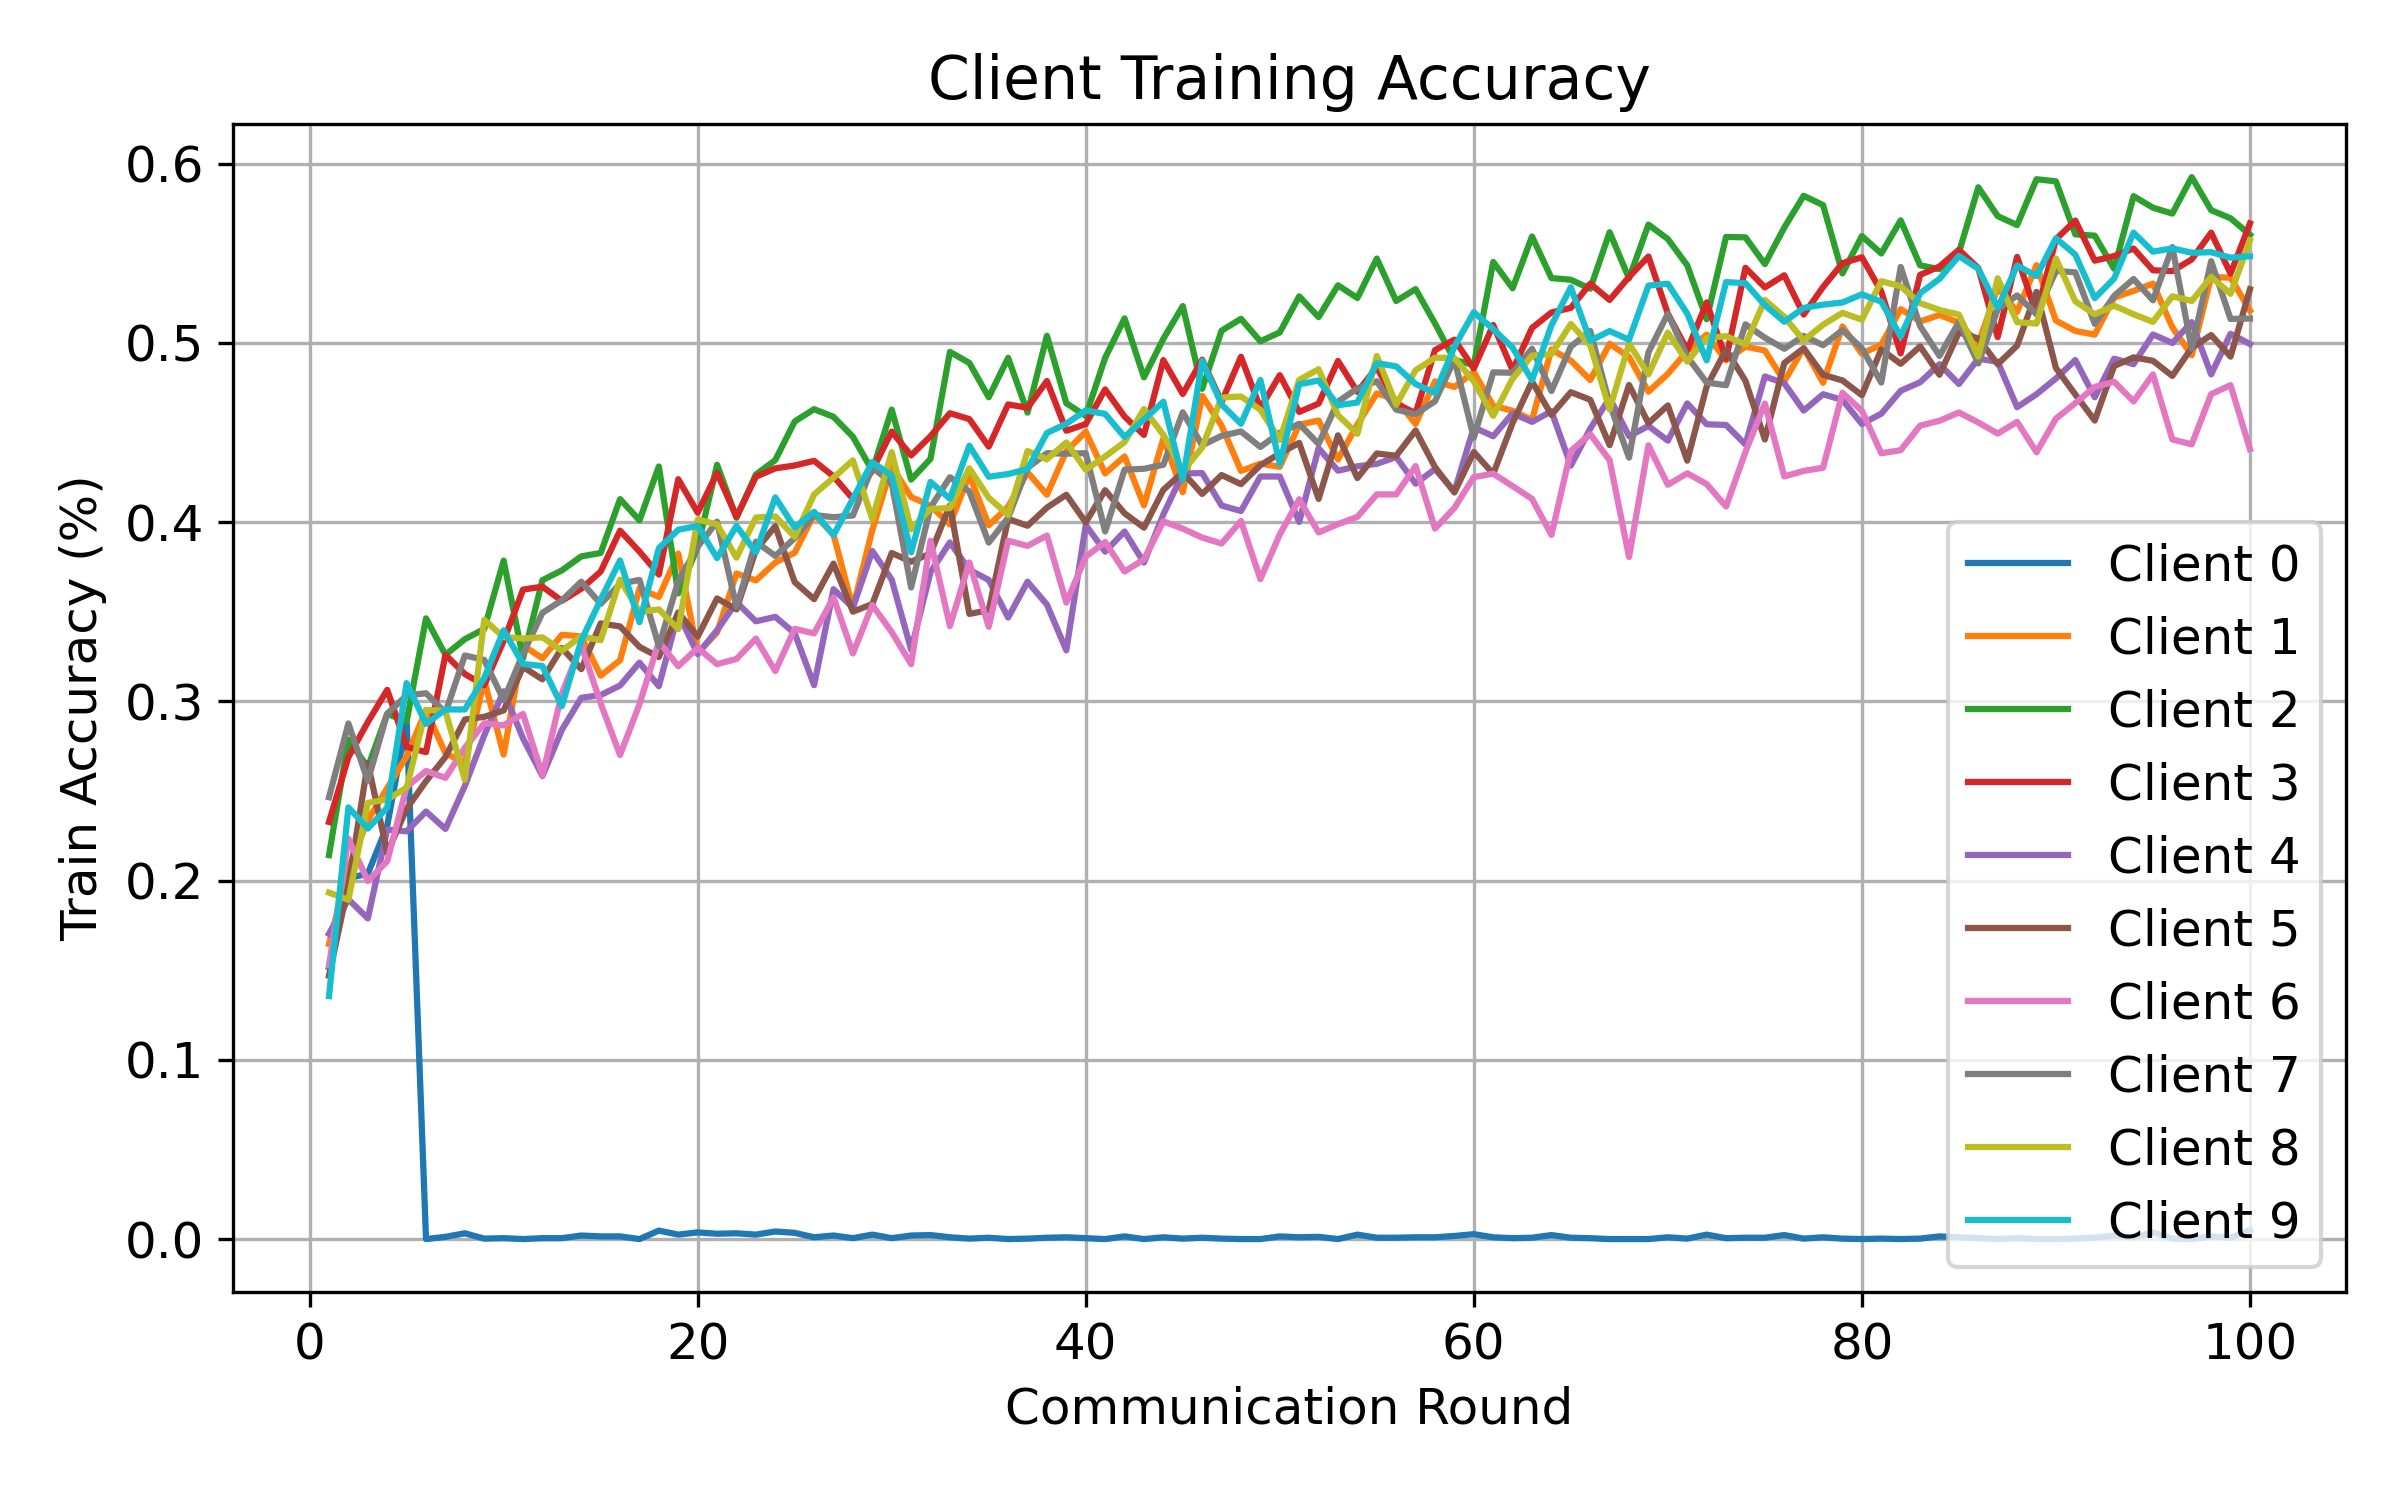

The table this chart was drawn from, first rows:
round, client, attack, seed, alpha, num_byzantine, train_accuracy
1, 0, signflip, 1, 0.1, 1, 0.1518
1, 1, signflip, 1, 0.1, 1, 0.1647
1, 2, signflip, 1, 0.1, 1, 0.2143
1, 3, signflip, 1, 0.1, 1, 0.2327
1, 4, signflip, 1, 0.1, 1, 0.1704
1, 5, signflip, 1, 0.1, 1, 0.147
1, 6, signflip, 1, 0.1, 1, 0.1526
1, 7, signflip, 1, 0.1, 1, 0.2465
1, 8, signflip, 1, 0.1, 1, 0.1933
1, 9, signflip, 1, 0.1, 1, 0.1356
2, 0, signflip, 1, 0.1, 1, 0.2014
2, 1, signflip, 1, 0.1, 1, 0.2069
2, 2, signflip, 1, 0.1, 1, 0.2786
2, 3, signflip, 1, 0.1, 1, 0.2689
2, 4, signflip, 1, 0.1, 1, 0.1896
2, 5, signflip, 1, 0.1, 1, 0.1976
2, 6, signflip, 1, 0.1, 1, 0.2234
2, 7, signflip, 1, 0.1, 1, 0.2877
2, 8, signflip, 1, 0.1, 1, 0.1893
2, 9, signflip, 1, 0.1, 1, 0.2409
3, 0, signflip, 1, 0.1, 1, 0.2039
3, 1, signflip, 1, 0.1, 1, 0.2338
3, 2, signflip, 1, 0.1, 1, 0.2633
3, 3, signflip, 1, 0.1, 1, 0.2885
3, 4, signflip, 1, 0.1, 1, 0.1789
3, 5, signflip, 1, 0.1, 1, 0.2656
3, 6, signflip, 1, 0.1, 1, 0.1998
3, 7, signflip, 1, 0.1, 1, 0.2557
3, 8, signflip, 1, 0.1, 1, 0.2434
3, 9, signflip, 1, 0.1, 1, 0.2291
4, 0, signflip, 1, 0.1, 1, 0.2307
4, 1, signflip, 1, 0.1, 1, 0.2516
4, 2, signflip, 1, 0.1, 1, 0.2931
4, 3, signflip, 1, 0.1, 1, 0.3064
4, 4, signflip, 1, 0.1, 1, 0.2285
4, 5, signflip, 1, 0.1, 1, 0.2156
4, 6, signflip, 1, 0.1, 1, 0.2108
4, 7, signflip, 1, 0.1, 1, 0.2932
4, 8, signflip, 1, 0.1, 1, 0.2454
4, 9, signflip, 1, 0.1, 1, 0.2407
5, 0, signflip, 1, 0.1, 1, 0.2889
5, 1, signflip, 1, 0.1, 1, 0.2694
5, 2, signflip, 1, 0.1, 1, 0.2888
5, 3, signflip, 1, 0.1, 1, 0.2747
5, 4, signflip, 1, 0.1, 1, 0.2275
5, 5, signflip, 1, 0.1, 1, 0.2401
5, 6, signflip, 1, 0.1, 1, 0.2523
5, 7, signflip, 1, 0.1, 1, 0.3033
5, 8, signflip, 1, 0.1, 1, 0.2518
5, 9, signflip, 1, 0.1, 1, 0.3102
6, 0, signflip, 1, 0.1, 1, 0.0
6, 1, signflip, 1, 0.1, 1, 0.2952
6, 2, signflip, 1, 0.1, 1, 0.3464
6, 3, signflip, 1, 0.1, 1, 0.2717
6, 4, signflip, 1, 0.1, 1, 0.2386
6, 5, signflip, 1, 0.1, 1, 0.2555
6, 6, signflip, 1, 0.1, 1, 0.2612
6, 7, signflip, 1, 0.1, 1, 0.3046
6, 8, signflip, 1, 0.1, 1, 0.2953
6, 9, signflip, 1, 0.1, 1, 0.2875
... 940 more rows
